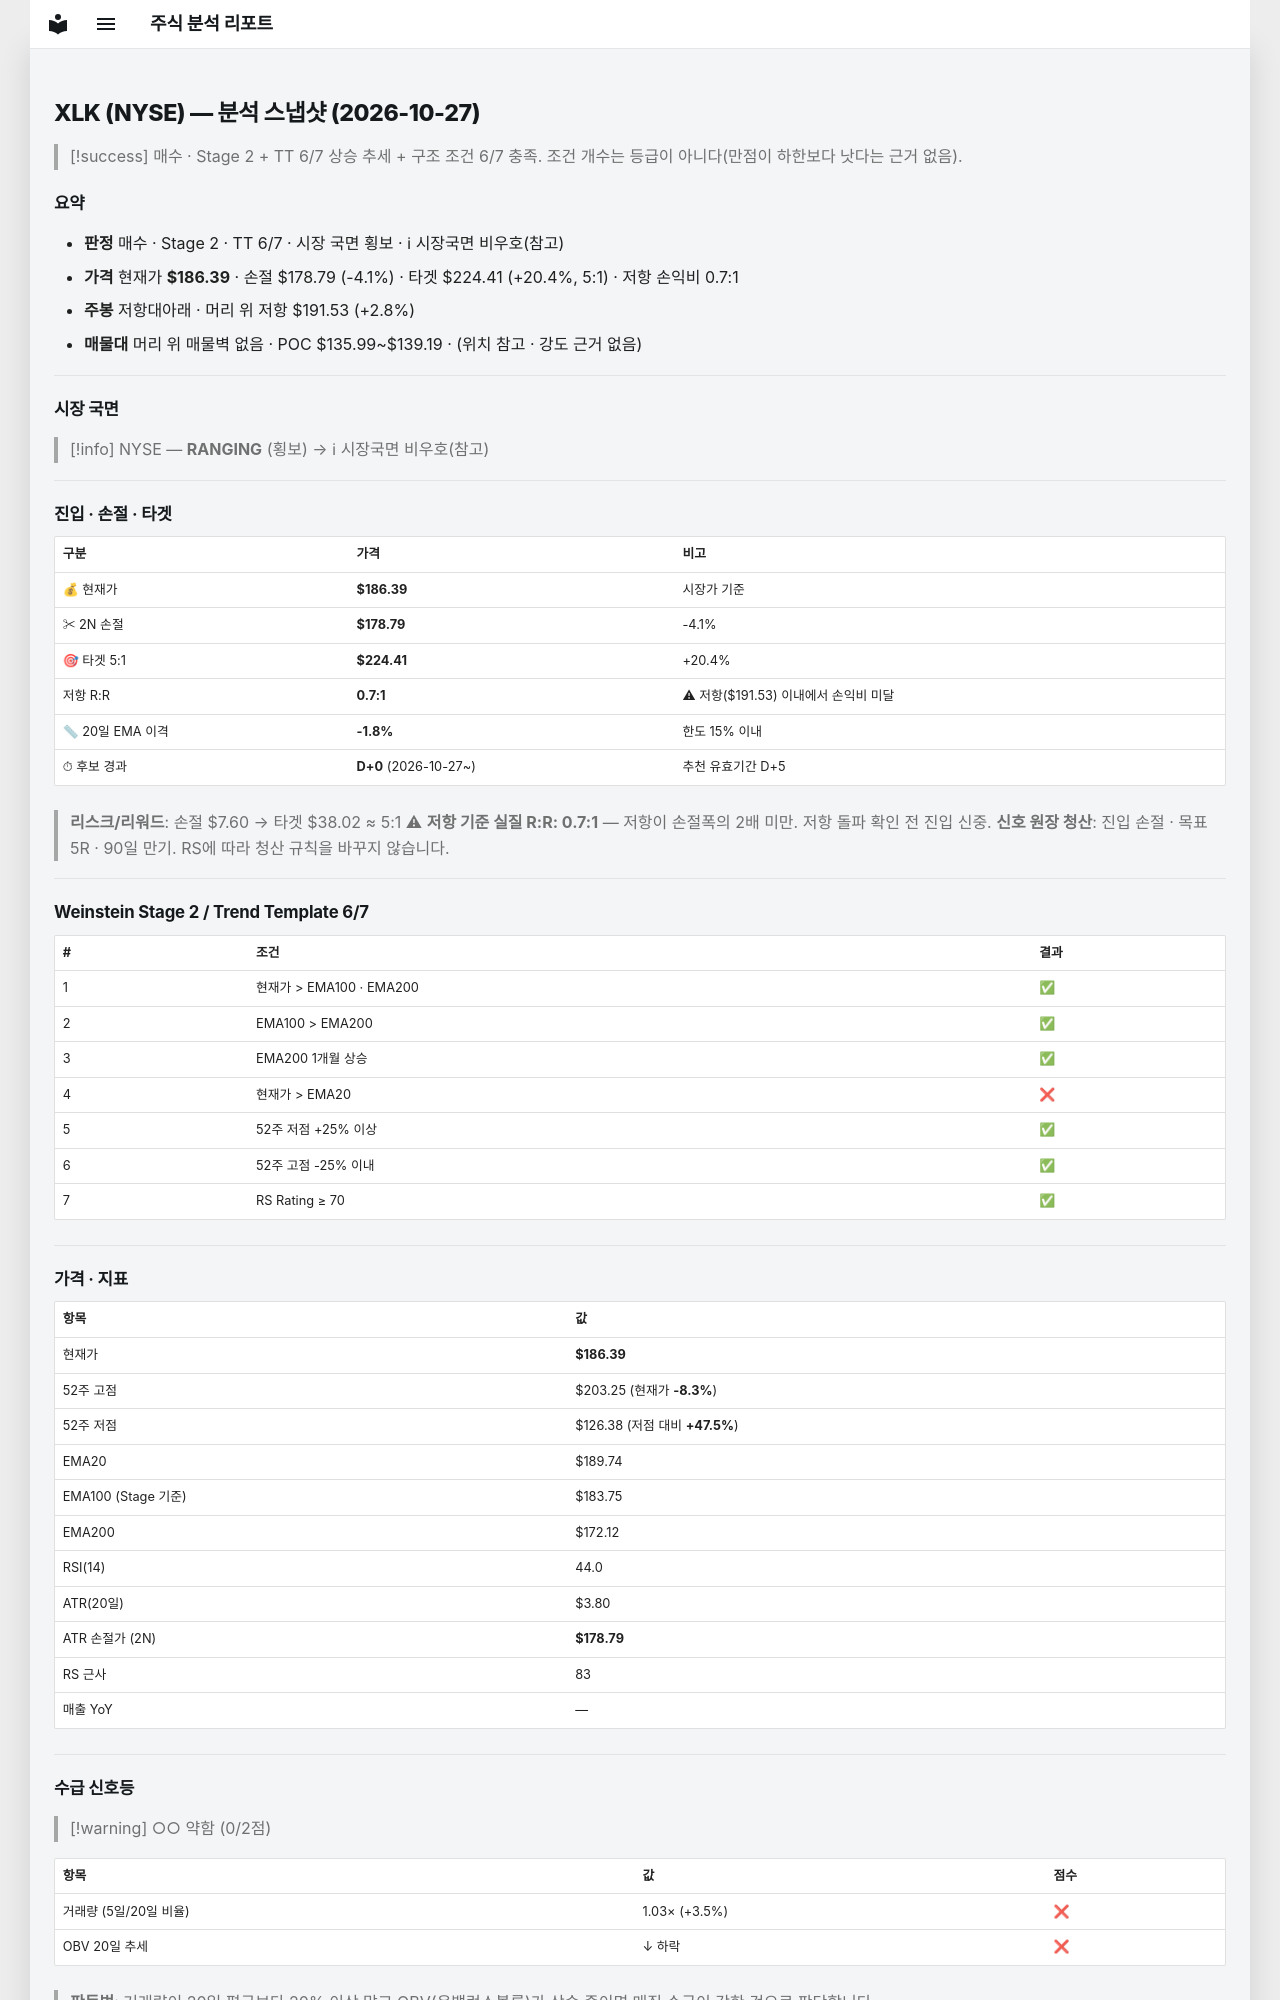

repository: soloandco/stock-reports · page: snapshots/XLK-2026-10-27/index.html · generator: mkdocs

---
type: analysis-snapshot
title: XLK 분석 스냅샷
ticker: XLK
market: NYSE
created: 2026-10-27
updated: 2026-10-27
bar-date: 2026-10-26
verdict: 매수관찰
real-rr: 0.68
sma50-gap-pct: -1.8
candidate-days: 0
candidate-since: 2026-10-27
weekly-position: 저항대아래
weekly-overhead-price: 191.53
weekly-overhead-pct: 2.8
stage: 2
trend-template-score: 6
tt-max: 7
ma-set: ema-20-100-200
price: 186.38999938964844
stop-price: 178.7864370367743
market-regime: RANGING
supply-demand-score: 0/2
supply-demand-label: 약함
status: tracking
tags:
  - stock-agent
  - watchlist
  - XLK
  - analysis
related:
  - "[[analysis-template]]"
---

# XLK (NYSE) — 분석 스냅샷 (2026-10-27)

> [!success] 매수 · Stage 2 + TT 6/7
> 상승 추세 + 구조 조건 6/7 충족. 조건 개수는 등급이 아니다(만점이 하한보다 낫다는 근거 없음).

## 요약

- **판정** 매수 · Stage 2 · TT 6/7 · 시장 국면 횡보 · ℹ 시장국면 비우호(참고)
- **가격** 현재가 **$186.39** · 손절 $178.79 (-4.1%) · 타겟 $224.41 (+20.4%, 5:1) · 저항 손익비 0.7:1
- **주봉** 저항대아래 · 머리 위 저항 $191.53 (+2.8%)
- **매물대** 머리 위 매물벽 없음 · POC $135.99~$139.19 · (위치 참고 · 강도 근거 없음)

---

## 시장 국면

> [!info] NYSE — **RANGING** (횡보) → ℹ 시장국면 비우호(참고)

---

## 진입 · 손절 · 타겟

| 구분 | 가격 | 비고 |
|------|------|------|
| 💰 현재가 | **$186.39** | 시장가 기준 |
| ✂ 2N 손절 | **$178.79** | -4.1% |
| 🎯 타겟 5:1 | **$224.41** | +20.4% |
| 저항 R:R | **0.7:1** | ⚠ 저항($191.53) 이내에서 손익비 미달 |
| 📏 20일 EMA 이격 | **-1.8%** | 한도 15% 이내 |
| ⏱ 후보 경과 | **D+0** (2026-10-27~) | 추천 유효기간 D+5 |

> **리스크/리워드**: 손절 $7.60 → 타겟 $38.02 ≈ 5:1
> ⚠ **저항 기준 실질 R:R: 0.7:1** — 저항이 손절폭의 2배 미만. 저항 돌파 확인 전 진입 신중.
> **신호 원장 청산**: 진입 손절 · 목표 5R · 90일 만기. RS에 따라 청산 규칙을 바꾸지 않습니다.

---

## Weinstein Stage 2 / Trend Template 6/7

| # | 조건 | 결과 |
|---|------|------|
| 1 | 현재가 > EMA100 · EMA200 | ✅ |
| 2 | EMA100 > EMA200 | ✅ |
| 3 | EMA200 1개월 상승 | ✅ |
| 4 | 현재가 > EMA20 | ❌ |
| 5 | 52주 저점 +25% 이상 | ✅ |
| 6 | 52주 고점 -25% 이내 | ✅ |
| 7 | RS Rating ≥ 70 | ✅ |

---

## 가격 · 지표

| 항목 | 값 |
|------|---|
| 현재가 | **$186.39** |
| 52주 고점 | $203.25 (현재가 **-8.3%**) |
| 52주 저점 | $126.38 (저점 대비 **+47.5%**) |
| EMA20 | $189.74 |
| EMA100 (Stage 기준) | $183.75 |
| EMA200 | $172.12 |
| RSI(14) | 44.0 |
| ATR(20일) | $3.80 |
| ATR 손절가 (2N) | **$178.79** |
| RS 근사 | 83 |
| 매출 YoY | — |

---
## 수급 신호등

> [!warning] ○○ 약함 (0/2점)

| 항목 | 값 | 점수 |
|------|------|------|
| 거래량 (5일/20일 비율) | 1.03× (+3.5%) | ❌ |
| OBV 20일 추세 | ↓ 하락 | ❌ |

> **판독법**: 거래량이 20일 평균보다 20% 이상 많고 OBV(온밸런스볼륨)가 상승 중이면 매집 수급이 강한 것으로 판단합니다.

---
